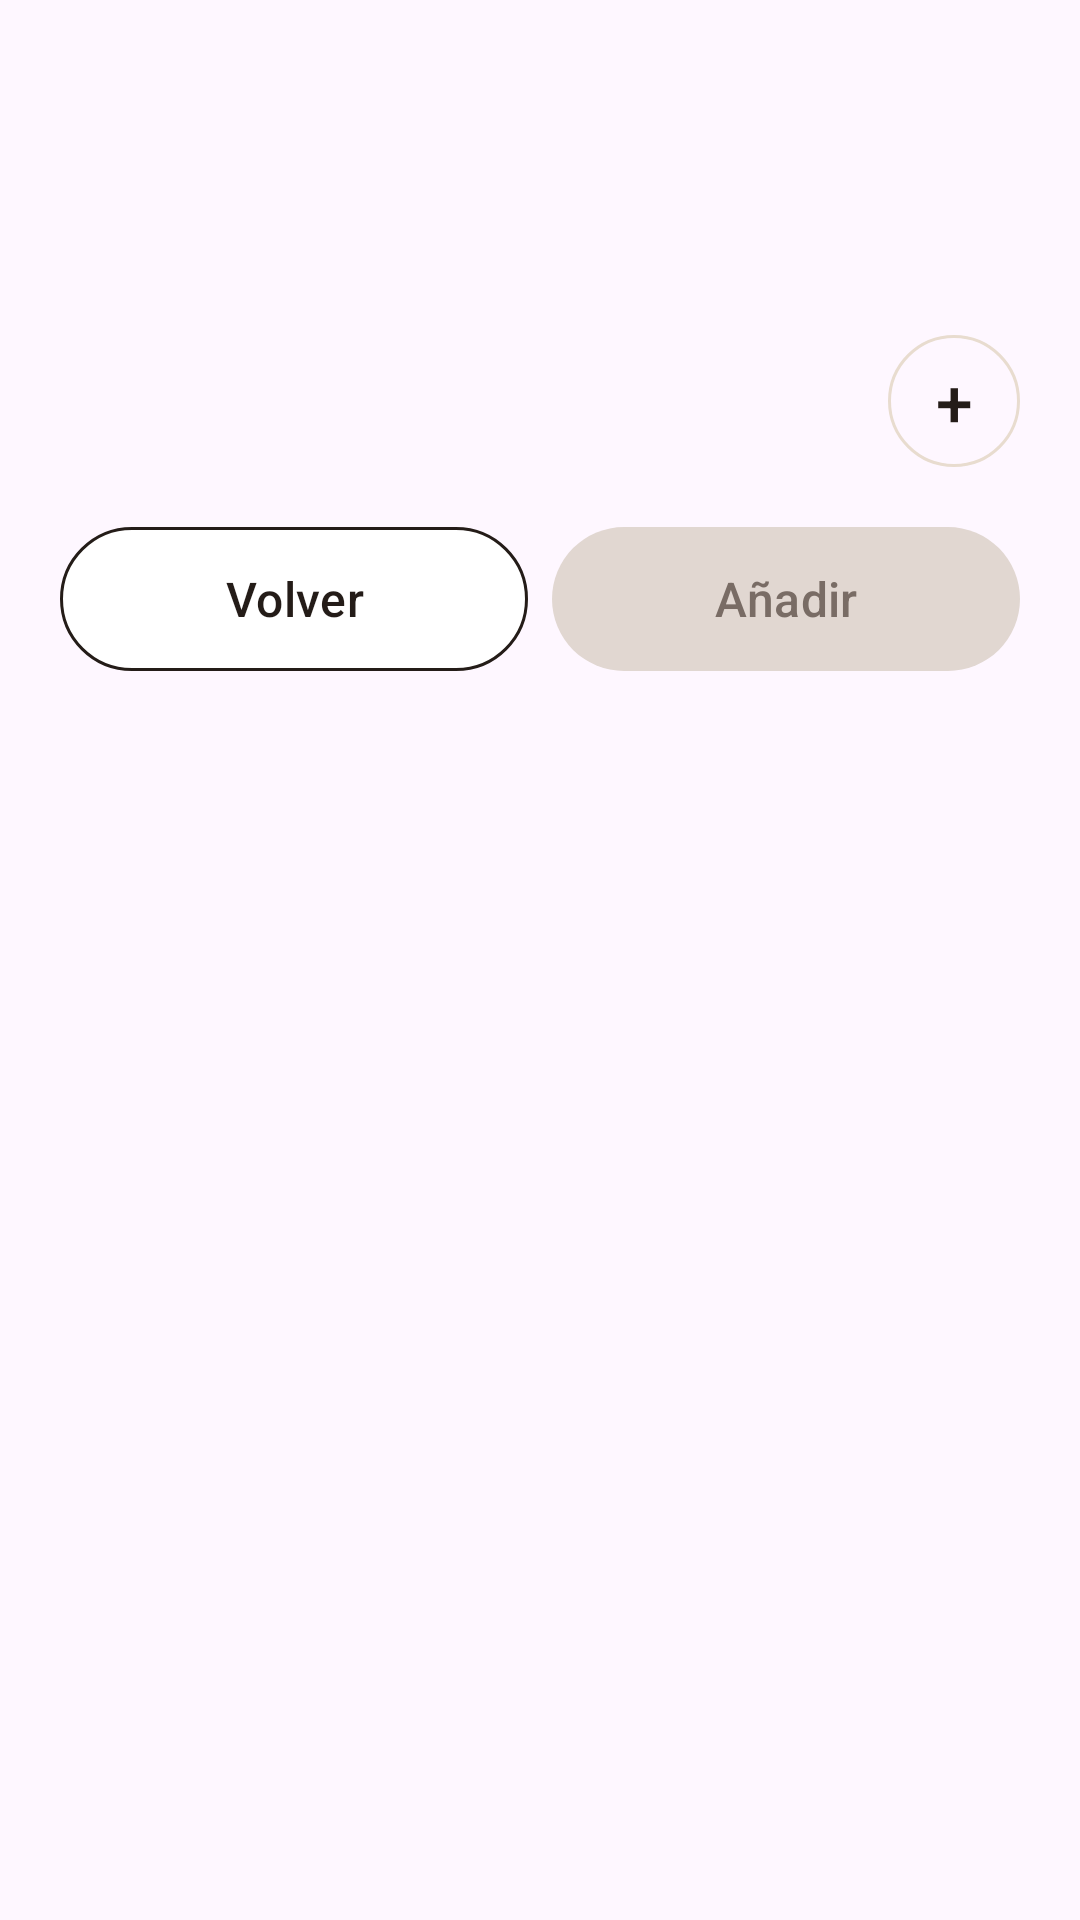

This screen was rendered from an Android layout file. Write that file and the resources it references.
<!-- AndroidManifest.xml: application theme Theme.SaborDelHimalaya -->
<!-- res/layout/dialog_plato.xml -->
<?xml version="1.0" encoding="utf-8"?>
<ScrollView xmlns:android="http://schemas.android.com/apk/res/android"
    xmlns:app="http://schemas.android.com/apk/res-auto"
    android:layout_width="match_parent"
    android:layout_height="wrap_content"
    android:fillViewport="true">
    <LinearLayout
        android:layout_width="match_parent"
        android:layout_height="wrap_content"
        android:orientation="vertical"
        android:padding="20dp">
        <TextView
            android:id="@+id/dialog_dish_title"
            android:layout_width="match_parent"
            android:layout_height="wrap_content"
            android:fontFamily="serif"
            android:accessibilityHeading="true"
            android:textColor="@color/welcome_title"
            android:textSize="28sp"
            android:textStyle="bold" />
        <TextView
            android:id="@+id/dialog_dish_description"
            android:layout_width="match_parent"
            android:layout_height="wrap_content"
            android:layout_marginTop="10dp"
            android:fontFamily="serif"
            android:textColor="@color/welcome_title"
            android:textSize="18sp" />
        <LinearLayout
            android:layout_width="match_parent"
            android:layout_height="wrap_content"
            android:layout_marginTop="20dp"
            android:gravity="end|center_vertical"
            android:orientation="horizontal">
            <com.google.android.material.button.MaterialButton
                android:id="@+id/dialog_dish_minus"
                style="@style/DishQuantityButton"
                android:contentDescription="@string/dish_decrease_quantity"
                android:text="@string/dish_minus"
                android:visibility="gone" />
            <androidx.appcompat.widget.AppCompatEditText
                android:id="@+id/dialog_dish_quantity"
                android:layout_width="wrap_content"
                android:layout_height="48dp"
                android:minWidth="48dp"
                android:maxWidth="120dp"
                android:paddingHorizontal="8dp"
                android:background="@null"
                android:fontFamily="serif"
                android:gravity="center"
                android:inputType="number"
                android:imeOptions="actionDone"
                android:singleLine="true"
                android:selectAllOnFocus="true"
                android:contentDescription="@string/dish_quantity"
                android:textColor="@color/welcome_title"
                android:textSize="24sp"
                android:textStyle="bold"
                android:visibility="gone" />
            <com.google.android.material.button.MaterialButton
                android:id="@+id/dialog_dish_plus"
                style="@style/DishQuantityButton"
                android:contentDescription="@string/dish_increase_quantity"
                android:text="@string/dish_plus" />
        </LinearLayout>
        <LinearLayout
            android:layout_width="match_parent"
            android:layout_height="wrap_content"
            android:layout_marginTop="20dp"
            android:orientation="horizontal"
            android:baselineAligned="false">
            <com.google.android.material.button.MaterialButton
                android:id="@+id/dialog_dish_back"
                style="@style/DishActionButton"
                android:layout_marginEnd="8dp"
                android:text="@string/action_back"
                android:textColor="@color/welcome_title"
                app:backgroundTint="@color/white"
                app:strokeColor="@color/welcome_title"
                app:strokeWidth="1dp" />
            <com.google.android.material.button.MaterialButton
                android:id="@+id/dialog_dish_add"
                style="@style/DishActionButton"
                android:enabled="false"
                android:text="@string/action_add"
                android:textColor="@color/dish_add_text"
                app:backgroundTint="@color/dish_add_background" />
        </LinearLayout>
    </LinearLayout>
</ScrollView>
<!-- resources referenced by this layout -->
<resources>
  <color name="welcome_title">#241C18</color>
  <color name="white">#FFFFFFFF</color>
  <string name="action_add">Añadir</string>
  <string name="action_back">Volver</string>
  <string name="dish_decrease_quantity">Reducir cantidad</string>
  <string name="dish_increase_quantity">Aumentar cantidad</string>
  <string name="dish_minus">−</string>
  <string name="dish_plus">+</string>
  <string name="dish_quantity">Cantidad del plato</string>
  <style name="DishActionButton" parent="Widget.Material3.Button">
          <item name="android:layout_width">0dp</item>
          <item name="android:layout_height">wrap_content</item>
          <item name="android:layout_weight">1</item>
          <item name="android:minHeight">48dp</item>
          <item name="android:minWidth">0dp</item>
          <item name="android:insetTop">0dp</item>
          <item name="android:insetBottom">0dp</item>
          <item name="android:textAllCaps">false</item>
          <item name="android:textSize">16sp</item>
          <item name="cornerRadius">24dp</item>
      </style>
  <style name="DishQuantityButton" parent="Widget.Material3.Button.OutlinedButton">
          <item name="android:layout_width">44dp</item>
          <item name="android:layout_height">44dp</item>
          <item name="android:minWidth">0dp</item>
          <item name="android:minHeight">0dp</item>
          <item name="android:insetTop">0dp</item>
          <item name="android:insetBottom">0dp</item>
          <item name="android:padding">0dp</item>
          <item name="android:textSize">22sp</item>
          <item name="android:textColor">@color/welcome_title</item>
          <item name="cornerRadius">22dp</item>
          <item name="strokeColor">@color/carta_border</item>
          <item name="strokeWidth">1dp</item>
      </style>
  <style name="Theme.SaborDelHimalaya" parent="Base.Theme.SaborDelHimalaya" />
  <color name="carta_border">#E8DCCF</color>
  <style name="Base.Theme.SaborDelHimalaya" parent="Theme.Material3.DayNight.NoActionBar">
          
          
      </style>
</resources>
